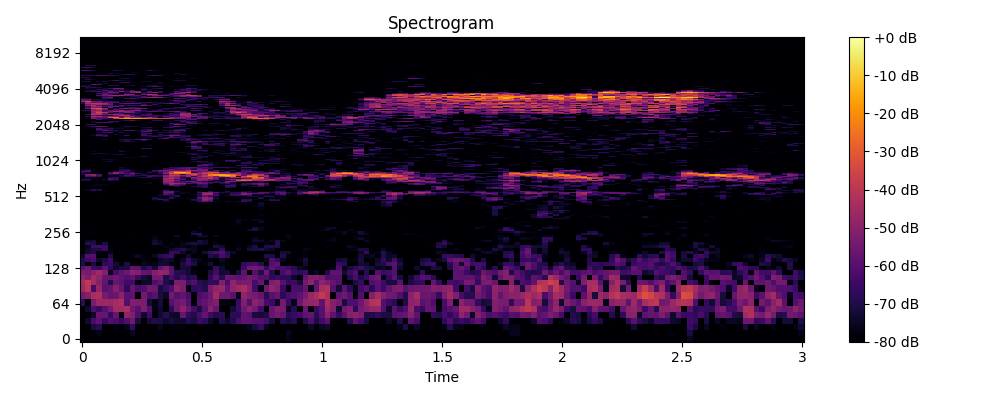

The table this chart was drawn from, first rows:
0, 1, 2, 3, 4, 5, 6, 7, 8, 9, 10, 11, 12, 13, 14, 15, 16, 17, 18, 19, 20, 21, 22, 23
-80.0, -80.0, -80.0, -80.0, -80.0, -80.0, -80.0, -80.0, -80.0, -80.0, -80.0, -80.0, -80.0, -80.0, -80.0, -80.0, -80.0, -80.0, -80.0, -80.0, -80.0, -80.0, -80.0, -80.0
-80.0, -80.0, -80.0, -76.87, -80.0, -80.0, -80.0, -80.0, -80.0, -75.41, -80.0, -80.0, -80.0, -80.0, -80.0, -80.0, -80.0, -79.74, -80.0, -80.0, -80.0, -80.0, -80.0, -80.0
-80.0, -80.0, -71.77, -68.65, -80.0, -80.0, -77.09, -80.0, -76.18, -66.97, -80.0, -80.0, -80.0, -79.65, -75.64, -80.0, -78.21, -78.21, -79.25, -80.0, -80.0, -80.0, -80.0, -80.0
-80.0, -73.54, -62.19, -58.76, -66.64, -60.69, -62.68, -66.18, -61.37, -55.04, -71.67, -80.0, -72.09, -69.71, -70.64, -74.02, -71.49, -73.57, -73.63, -68.76, -71.68, -64.75, -67.96, -74.16
-80.0, -80.0, -73.51, -56.81, -56.73, -65.66, -57.1, -80.0, -49.11, -51.82, -61.31, -73.79, -63.57, -80.0, -73, -68.9, -73.77, -74.75, -57.14, -66.54, -70.3, -62.28, -57.81, -64.82
-80.0, -73.71, -61.63, -65.22, -59.73, -53.95, -45.4, -45.44, -44, -55.02, -59.99, -52.81, -60.51, -77.39, -73.62, -80.0, -68.69, -56.05, -49.65, -56.69, -63.62, -71.77, -60.39, -50.37
-67.65, -80.0, -53.28, -46.57, -46.13, -46.95, -44.41, -43.16, -60.91, -51.63, -52.34, -52.96, -71.72, -77.44, -71.74, -80.0, -60.15, -55.79, -54.01, -60.23, -80.0, -59.88, -57.91, -54.1
-54.24, -50.96, -44.02, -42.84, -53.94, -57.65, -56.51, -49.61, -59.59, -58.14, -79.33, -54.55, -62.11, -59.96, -71.46, -74.76, -54.87, -60.04, -57.87, -62.21, -80.0, -62.22, -59.92, -55.72
-46.86, -40.46, -63.68, -47.82, -59.17, -57.6, -51.1, -56.64, -67.6, -57.42, -62.47, -61.05, -54.89, -56.14, -71.6, -66.3, -61.71, -49.43, -53.34, -80.0, -67.97, -66.33, -69.75, -53.45
-45.26, -39.39, -45.14, -51.37, -57.59, -69.13, -57.41, -59.07, -63.16, -63.48, -79.89, -74.97, -73.93, -61.73, -57.89, -70.26, -73.48, -53.37, -53.39, -63.42, -61.05, -69.06, -70.59, -66.68
-48.17, -52.76, -45.03, -48.83, -57.42, -57.21, -55.64, -58.42, -60.69, -58.87, -64.9, -72.01, -74.85, -54.43, -54.5, -70.35, -63.04, -69.18, -64, -70.53, -66.99, -80.0, -80.0, -67.42
-53.03, -54.01, -50.4, -46.07, -50.99, -75.54, -62.64, -58.13, -55.79, -49.75, -51.48, -57.64, -57.89, -51, -47.85, -49.36, -58.48, -68.82, -70, -72.89, -76.76, -80.0, -80.0, -70.97
-59.71, -55.41, -64.65, -66.17, -58.62, -67.38, -74.11, -71.43, -70.83, -57.75, -58.97, -70.34, -63.25, -73.03, -58.06, -52.13, -59.89, -80.0, -72.81, -73.05, -80.0, -80.0, -80.0, -80.0
-69.77, -80.0, -71.37, -80.0, -67.21, -65.23, -72.96, -77.56, -70.39, -80.0, -80.0, -75.5, -78.05, -76.58, -73.04, -73.01, -77.76, -80.0, -71.6, -65.04, -70.65, -80.0, -76.93, -72.45
-70.17, -63.76, -61.88, -74.5, -70.69, -63.85, -79.33, -80.0, -80.0, -80.0, -80.0, -77.29, -80.0, -80.0, -74.79, -72.68, -74.43, -80.0, -74.97, -65.67, -73.18, -76.15, -80.0, -78.24
-74.34, -61.55, -60.52, -78.77, -80.0, -70.31, -80.0, -80.0, -80.0, -77.63, -74.98, -77.87, -80.0, -75.11, -69.1, -65.76, -65.38, -80.0, -80.0, -73.38, -80.0, -78.47, -80.0, -69.87
-80.0, -72.92, -70.62, -76.66, -80.0, -75.82, -80.0, -80.0, -80.0, -80.0, -80.0, -80.0, -80.0, -80.0, -77.95, -80.0, -65.89, -67.53, -73.91, -80.0, -76.13, -80.0, -72.39, -66.32
-80.0, -74.2, -70.9, -70.69, -64.91, -77.32, -80.0, -80.0, -80.0, -80.0, -80.0, -80.0, -80.0, -80.0, -80.0, -78.73, -74.63, -71.64, -69.56, -74.32, -75.76, -80.0, -80.0, -77.48
-80.0, -77.48, -64.84, -64.08, -65.06, -79.47, -80.0, -80.0, -80.0, -80.0, -80.0, -80.0, -80.0, -79.56, -79.05, -77.43, -79.63, -77.49, -76.31, -80.0, -75.73, -80.0, -80.0, -80.0
-80.0, -68.96, -69.89, -80.0, -71.44, -80.0, -80.0, -80.0, -80.0, -80.0, -80.0, -80.0, -80.0, -71.94, -74.8, -80.0, -77.79, -80.0, -76.5, -73.38, -71.06, -72.44, -74.35, -79.51
-80.0, -74.43, -72.67, -79.58, -78.99, -80.0, -80.0, -80.0, -80.0, -80.0, -80.0, -80.0, -80.0, -73.13, -76.46, -80.0, -80.0, -80.0, -79.07, -80.0, -80.0, -71.17, -73.74, -80.0
-80.0, -80.0, -80.0, -80.0, -80.0, -80.0, -80.0, -80.0, -80.0, -80.0, -80.0, -80.0, -80.0, -76.11, -80.0, -80.0, -80.0, -77.81, -80.0, -80.0, -80.0, -80.0, -78.82, -80.0
-80.0, -79.04, -80.0, -80.0, -80.0, -80.0, -80.0, -80.0, -80.0, -79.25, -80.0, -80.0, -80.0, -78.89, -79.01, -80.0, -80.0, -74.57, -80.0, -80.0, -78.83, -72.35, -74.76, -79.88
-80.0, -80.0, -79.04, -80.0, -80.0, -80.0, -80.0, -80.0, -80.0, -80.0, -80.0, -80.0, -80.0, -80.0, -80.0, -80.0, -80.0, -79.97, -80.0, -80.0, -69.83, -67.31, -78.64, -80.0
-80.0, -77.62, -80.0, -80.0, -80.0, -80.0, -80.0, -80.0, -80.0, -80.0, -80.0, -80.0, -80.0, -80.0, -80.0, -80.0, -80.0, -80.0, -80.0, -80.0, -74.3, -77.86, -80.0, -80.0
-79.69, -79.99, -80.0, -80.0, -80.0, -80.0, -80.0, -80.0, -80.0, -80.0, -80.0, -80.0, -80.0, -80.0, -80.0, -80.0, -80.0, -80.0, -80.0, -80.0, -80.0, -80.0, -79.52, -80.0
-80.0, -80.0, -80.0, -80.0, -80.0, -80.0, -80.0, -80.0, -80.0, -80.0, -80.0, -80.0, -80.0, -80.0, -80.0, -80.0, -80.0, -80.0, -80.0, -80.0, -80.0, -76.32, -80.0, -80.0
-80.0, -80.0, -80.0, -80.0, -80.0, -80.0, -80.0, -80.0, -80.0, -80.0, -80.0, -80.0, -80.0, -80.0, -80.0, -80.0, -80.0, -80.0, -80.0, -80.0, -80.0, -80.0, -80.0, -80.0
-80.0, -80.0, -80.0, -80.0, -80.0, -80.0, -80.0, -80.0, -80.0, -80.0, -80.0, -80.0, -80.0, -80.0, -80.0, -80.0, -80.0, -80.0, -80.0, -80.0, -80.0, -80.0, -80.0, -80.0
-80.0, -80.0, -80.0, -80.0, -80.0, -80.0, -80.0, -80.0, -80.0, -80.0, -80.0, -80.0, -80.0, -80.0, -80.0, -80.0, -80.0, -80.0, -80.0, -80.0, -80.0, -80.0, -80.0, -80.0
-80.0, -80.0, -80.0, -80.0, -80.0, -80.0, -80.0, -80.0, -80.0, -80.0, -80.0, -80.0, -80.0, -80.0, -80.0, -80.0, -80.0, -80.0, -80.0, -80.0, -80.0, -80.0, -80.0, -80.0
-80.0, -80.0, -80.0, -80.0, -80.0, -80.0, -80.0, -80.0, -80.0, -80.0, -80.0, -80.0, -80.0, -80.0, -80.0, -80.0, -80.0, -80.0, -80.0, -80.0, -80.0, -80.0, -80.0, -80.0
-80.0, -80.0, -80.0, -80.0, -80.0, -80.0, -80.0, -80.0, -80.0, -80.0, -80.0, -80.0, -80.0, -80.0, -80.0, -80.0, -80.0, -80.0, -80.0, -80.0, -80.0, -80.0, -80.0, -80.0
-80.0, -80.0, -80.0, -80.0, -80.0, -80.0, -80.0, -80.0, -80.0, -80.0, -80.0, -80.0, -80.0, -80.0, -80.0, -80.0, -80.0, -80.0, -80.0, -80.0, -80.0, -80.0, -80.0, -80.0
-80.0, -80.0, -80.0, -80.0, -80.0, -80.0, -80.0, -80.0, -80.0, -80.0, -80.0, -80.0, -80.0, -80.0, -80.0, -80.0, -80.0, -80.0, -80.0, -80.0, -80.0, -80.0, -80.0, -80.0
-80.0, -80.0, -80.0, -80.0, -80.0, -80.0, -80.0, -80.0, -80.0, -80.0, -80.0, -80.0, -80.0, -80.0, -80.0, -80.0, -80.0, -80.0, -80.0, -80.0, -80.0, -80.0, -80.0, -80.0
-80.0, -80.0, -80.0, -80.0, -80.0, -80.0, -80.0, -80.0, -80.0, -80.0, -80.0, -80.0, -80.0, -80.0, -80.0, -80.0, -80.0, -80.0, -80.0, -80.0, -80.0, -80.0, -80.0, -80.0
-80.0, -80.0, -80.0, -80.0, -80.0, -80.0, -80.0, -80.0, -80.0, -80.0, -80.0, -80.0, -80.0, -80.0, -80.0, -80.0, -80.0, -80.0, -80.0, -80.0, -80.0, -80.0, -80.0, -80.0
-80.0, -80.0, -80.0, -80.0, -80.0, -80.0, -80.0, -80.0, -80.0, -80.0, -80.0, -80.0, -80.0, -80.0, -80.0, -80.0, -80.0, -80.0, -80.0, -80.0, -80.0, -80.0, -80.0, -80.0
-80.0, -80.0, -80.0, -80.0, -80.0, -80.0, -80.0, -80.0, -80.0, -80.0, -80.0, -80.0, -80.0, -80.0, -80.0, -80.0, -80.0, -80.0, -80.0, -80.0, -80.0, -80.0, -80.0, -80.0
-80.0, -80.0, -80.0, -80.0, -80.0, -80.0, -80.0, -80.0, -80.0, -80.0, -80.0, -80.0, -80.0, -80.0, -80.0, -80.0, -80.0, -80.0, -80.0, -80.0, -80.0, -80.0, -80.0, -80.0
-80.0, -80.0, -80.0, -80.0, -80.0, -80.0, -80.0, -80.0, -80.0, -80.0, -80.0, -80.0, -80.0, -80.0, -80.0, -80.0, -80.0, -80.0, -80.0, -80.0, -80.0, -80.0, -80.0, -80.0
-80.0, -80.0, -80.0, -80.0, -80.0, -80.0, -80.0, -80.0, -80.0, -80.0, -80.0, -80.0, -80.0, -80.0, -80.0, -80.0, -80.0, -80.0, -80.0, -80.0, -80.0, -77.52, -80.0, -80.0
-80.0, -80.0, -80.0, -80.0, -80.0, -80.0, -80.0, -80.0, -80.0, -80.0, -80.0, -80.0, -80.0, -80.0, -80.0, -75.58, -78.84, -80.0, -80.0, -80.0, -80.0, -65.25, -58.47, -63.39
-80.0, -80.0, -80.0, -80.0, -80.0, -80.0, -80.0, -80.0, -80.0, -80.0, -80.0, -80.0, -80.0, -76.73, -78.17, -69.75, -80.0, -80.0, -80.0, -80.0, -71.33, -66.46, -51.39, -57.91
-80.0, -80.0, -80.0, -80.0, -80.0, -80.0, -80.0, -80.0, -80.0, -80.0, -80.0, -80.0, -80.0, -72.62, -64.37, -66.23, -80.0, -79.97, -80.0, -78.13, -68.89, -67.25, -48.44, -52.78
-80.0, -80.0, -80.0, -80.0, -80.0, -80.0, -80.0, -80.0, -80.0, -80.0, -80.0, -80.0, -80.0, -70.72, -73.82, -76.18, -66.65, -76.29, -80.0, -77.15, -79.6, -60.27, -49.31, -52.66
-80.0, -80.0, -80.0, -80.0, -80.0, -80.0, -80.0, -80.0, -80.0, -80.0, -80.0, -80.0, -79.97, -80.0, -77.92, -80.0, -73.68, -69.11, -80.0, -80.0, -80.0, -70.68, -59.23, -66.8
-80.0, -80.0, -80.0, -80.0, -80.0, -80.0, -80.0, -80.0, -80.0, -80.0, -80.0, -80.0, -80.0, -80.0, -73.39, -72.16, -68.87, -67.74, -80.0, -80.0, -80.0, -71.15, -57.41, -62.29
-80.0, -80.0, -80.0, -80.0, -80.0, -80.0, -80.0, -80.0, -80.0, -80.0, -80.0, -80.0, -80.0, -80.0, -77.21, -61.73, -69.19, -79.27, -79.83, -80.0, -76.35, -64.94, -48.12, -47.82
-80.0, -80.0, -80.0, -79.62, -80.0, -80.0, -80.0, -80.0, -80.0, -80.0, -79.92, -80.0, -80.0, -80.0, -80.0, -58.48, -61.99, -79.11, -75.4, -76.13, -80.0, -73.74, -46.59, -45.44
-80.0, -80.0, -80.0, -80.0, -80.0, -80.0, -80.0, -80.0, -80.0, -80.0, -80.0, -80.0, -80.0, -80.0, -79.27, -56.58, -55.29, -75.37, -75.55, -77.91, -80.0, -62.75, -53.01, -51.61
-80.0, -80.0, -77.16, -80.0, -80.0, -80.0, -80.0, -80.0, -80.0, -80.0, -80.0, -80.0, -80.0, -80.0, -80.0, -59.01, -57.45, -72.75, -80.0, -80.0, -80.0, -73.34, -80.0, -67.89
-80.0, -75.51, -67.77, -71.4, -78.88, -80.0, -80.0, -80.0, -80.0, -80.0, -80.0, -80.0, -80.0, -80.0, -79.52, -65.89, -75.24, -76, -80.0, -80.0, -80.0, -80.0, -77.58, -77.88
-80.0, -76.46, -70.48, -71.54, -80.0, -80.0, -80.0, -80.0, -80.0, -80.0, -80.0, -80.0, -80.0, -80.0, -77.14, -76.48, -80.0, -80.0, -80.0, -80.0, -80.0, -80.0, -80.0, -80.0
-80.0, -79.83, -80.0, -80.0, -80.0, -80.0, -80.0, -80.0, -80.0, -80.0, -80.0, -80.0, -80.0, -80.0, -80.0, -79.89, -80.0, -77.16, -80.0, -80.0, -80.0, -80.0, -80.0, -80.0
-80.0, -80.0, -80.0, -80.0, -80.0, -80.0, -80.0, -80.0, -80.0, -80.0, -80.0, -80.0, -80.0, -80.0, -80.0, -80.0, -80.0, -77.59, -80.0, -80.0, -80.0, -74.73, -67.69, -75.88
-80.0, -80.0, -80.0, -80.0, -80.0, -80.0, -80.0, -80.0, -80.0, -80.0, -80.0, -80.0, -80.0, -80.0, -80.0, -80.0, -80.0, -72.34, -80.0, -75.66, -69.1, -67.6, -66.55, -78.82
-80.0, -80.0, -76.02, -80.0, -80.0, -80.0, -80.0, -80.0, -80.0, -80.0, -80.0, -80.0, -80.0, -80.0, -80.0, -80.0, -68.45, -61.75, -71.57, -74.95, -77.5, -80.0, -74.81, -73.49
-80.0, -80.0, -74.87, -75.58, -80.0, -80.0, -80.0, -80.0, -80.0, -80.0, -80.0, -80.0, -80.0, -80.0, -80.0, -75.88, -58.78, -61.19, -69.07, -80.0, -80.0, -71.56, -67.82, -77.06
... 965 more rows
